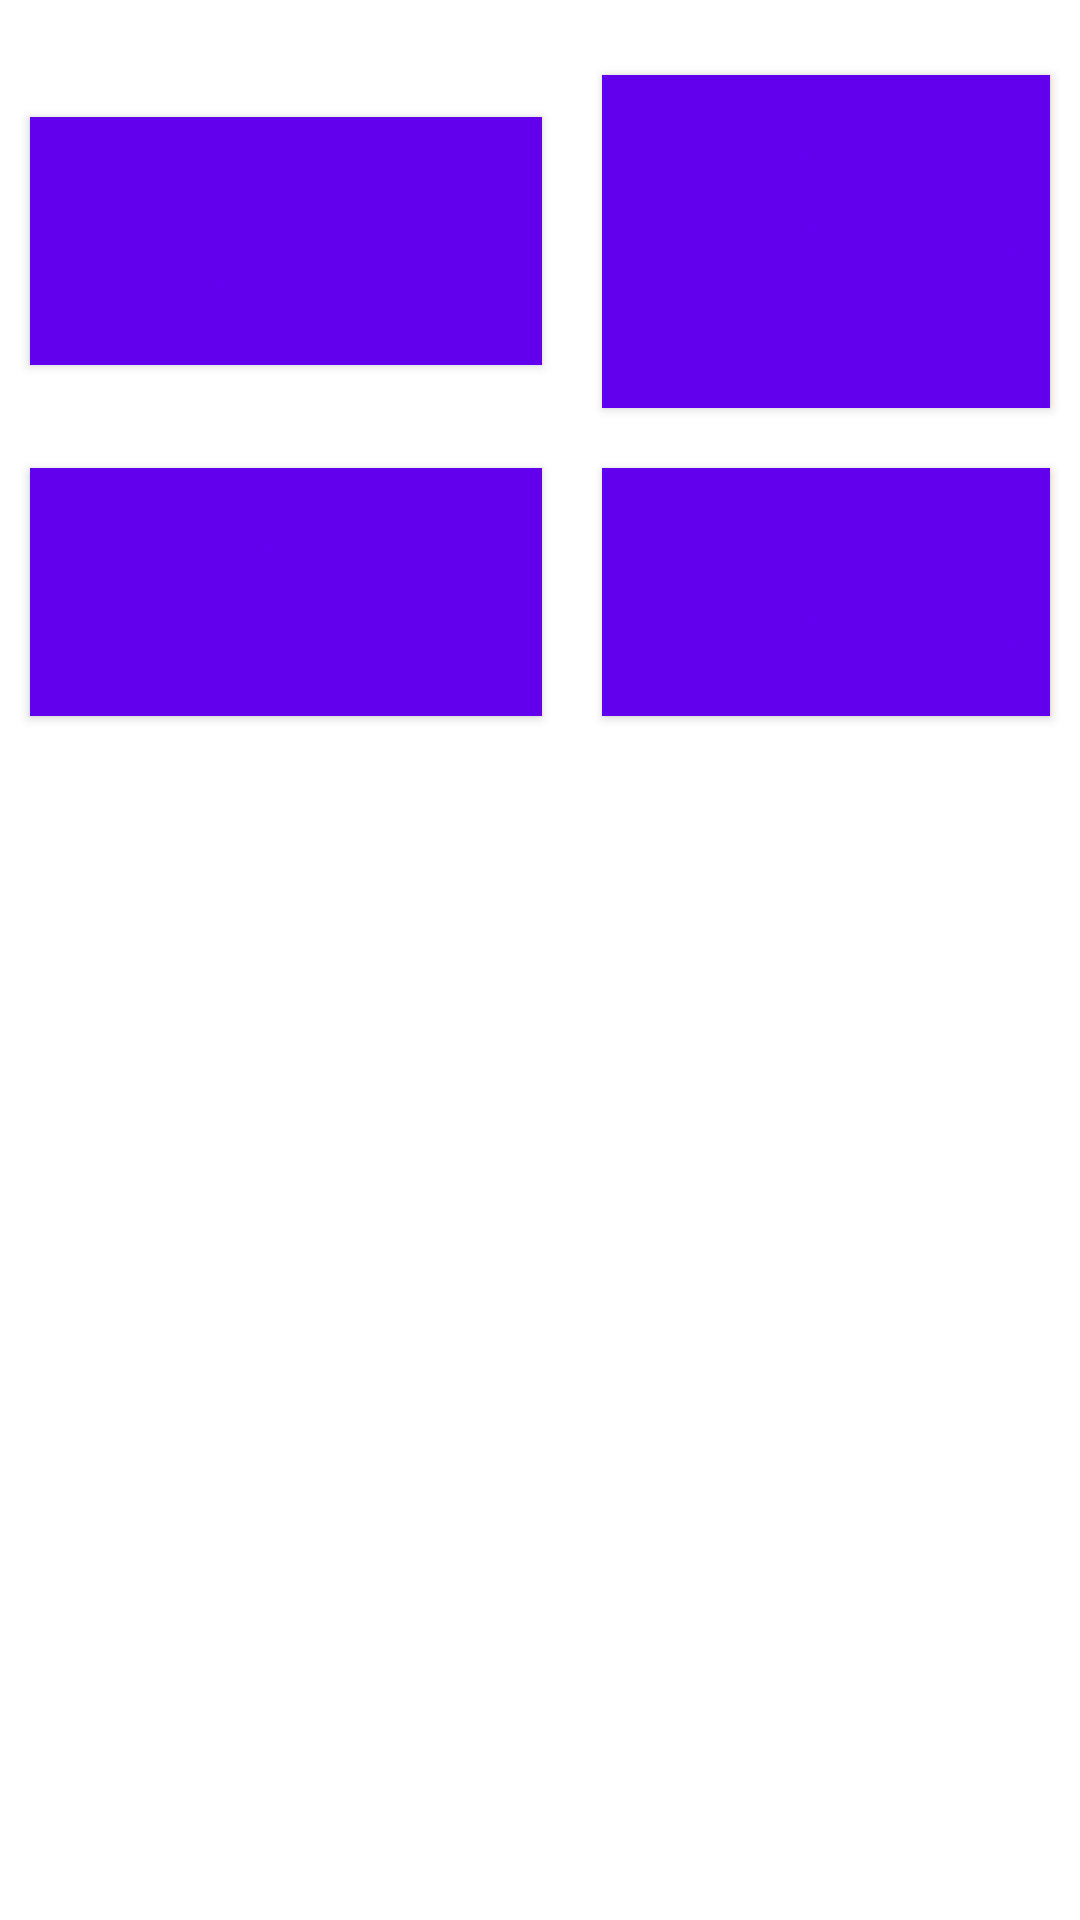

Reconstruct the res/layout file that produces this screen, plus the resources it refers to.
<!-- AndroidManifest.xml: application theme Theme.GFree -->
<!-- res/layout/activity_restaurant_review.xml -->
<?xml version="1.0" encoding="utf-8"?>
<LinearLayout xmlns:android="http://schemas.android.com/apk/res/android"
    xmlns:app="http://schemas.android.com/apk/res-auto"
    xmlns:tools="http://schemas.android.com/tools"
    android:layout_width="match_parent"
    android:layout_height="match_parent"
    android:orientation="vertical"
    tools:context=".RestaurantReviewActivity">

    <TableLayout
        android:layout_width="match_parent"
        android:layout_height="match_parent">

        <TableRow
            android:layout_width="match_parent"
            android:layout_height="match_parent"
            android:layout_marginTop="15dp">

            <Button
                android:id="@+id/restaurant_review_create_button"
                android:layout_width="match_parent"
                android:layout_height="wrap_content"
                android:layout_gravity="center_vertical"
                android:layout_margin="10dp"
                android:layout_weight="1"
                android:background="@color/design_default_color_on_primary"
                android:backgroundTint="@color/white"
                android:padding="5dp"
                android:text="Create Review"
                android:textAlignment="center"
                android:textColor="@color/design_default_color_primary"
                android:textSize="24sp"
                app:icon="@android:drawable/ic_menu_add"
                app:iconTint="@color/design_default_color_primary" />

            <Button
                android:id="@+id/restaurant_review_read_button"
                android:layout_width="match_parent"
                android:layout_height="wrap_content"
                android:layout_margin="10dp"
                android:layout_weight="1"
                android:background="@color/design_default_color_on_primary"
                android:backgroundTint="@color/white"
                android:isScrollContainer="false"
                android:padding="5dp"
                android:text="Read Reviews"
                android:textAlignment="center"
                android:textColor="@color/design_default_color_primary"
                android:textSize="24sp"
                app:icon="@android:drawable/ic_menu_view"
                app:iconTint="@color/design_default_color_primary" />
        </TableRow>

        <TableRow
            android:layout_width="match_parent"
            android:layout_height="match_parent">

            <Button
                android:id="@+id/restaurant_review_update_button"
                android:layout_width="match_parent"
                android:layout_height="wrap_content"
                android:layout_margin="10dp"
                android:layout_weight="1"
                android:background="@color/design_default_color_on_primary"
                android:backgroundTint="@color/white"
                android:padding="5dp"
                android:text="Update Reviews"
                android:textAlignment="center"
                android:textColor="@color/design_default_color_primary"
                android:textSize="24sp"
                app:icon="@android:drawable/ic_menu_edit"
                app:iconTint="@color/design_default_color_primary" />

            <Button
                android:id="@+id/restaurant_review_delete_button"
                android:layout_width="match_parent"
                android:layout_height="wrap_content"
                android:layout_margin="10dp"
                android:layout_weight="1"
                android:background="@color/design_default_color_on_primary"
                android:backgroundTint="@color/white"
                android:padding="5dp"
                android:text="Delete Review"
                android:textAlignment="center"
                android:textColor="@color/design_default_color_primary"
                android:textSize="24sp"
                app:icon="@android:drawable/ic_menu_delete"
                app:iconTint="@color/design_default_color_primary" />
        </TableRow>

        <TableRow
            android:layout_width="match_parent"
            android:layout_height="match_parent" />

        <TableRow
            android:layout_width="match_parent"
            android:layout_height="match_parent" />

        <TableRow
            android:layout_width="match_parent"
            android:layout_height="match_parent" />
    </TableLayout>

</LinearLayout>
<!-- resources referenced by this layout -->
<resources>
  <color name="white">#FFFFFFFF</color>
  <style name="Theme.GFree" parent="Theme.MaterialComponents.DayNight.DarkActionBar">
          
          <item name="colorPrimary">@color/purple_500</item>
          <item name="colorPrimaryVariant">@color/purple_700</item>
          <item name="colorOnPrimary">@color/white</item>
          
          <item name="colorSecondary">@color/teal_200</item>
          <item name="colorSecondaryVariant">@color/teal_700</item>
          <item name="colorOnSecondary">@color/black</item>
          
          <item name="android:statusBarColor" tools:targetApi="l">?attr/colorPrimaryVariant</item>
          
      </style>
  <color name="purple_500">#FF6200EE</color>
  <color name="purple_700">#FF3700B3</color>
  <color name="teal_200">#FF03DAC5</color>
  <color name="teal_700">#FF018786</color>
  <color name="black">#FF000000</color>
</resources>
